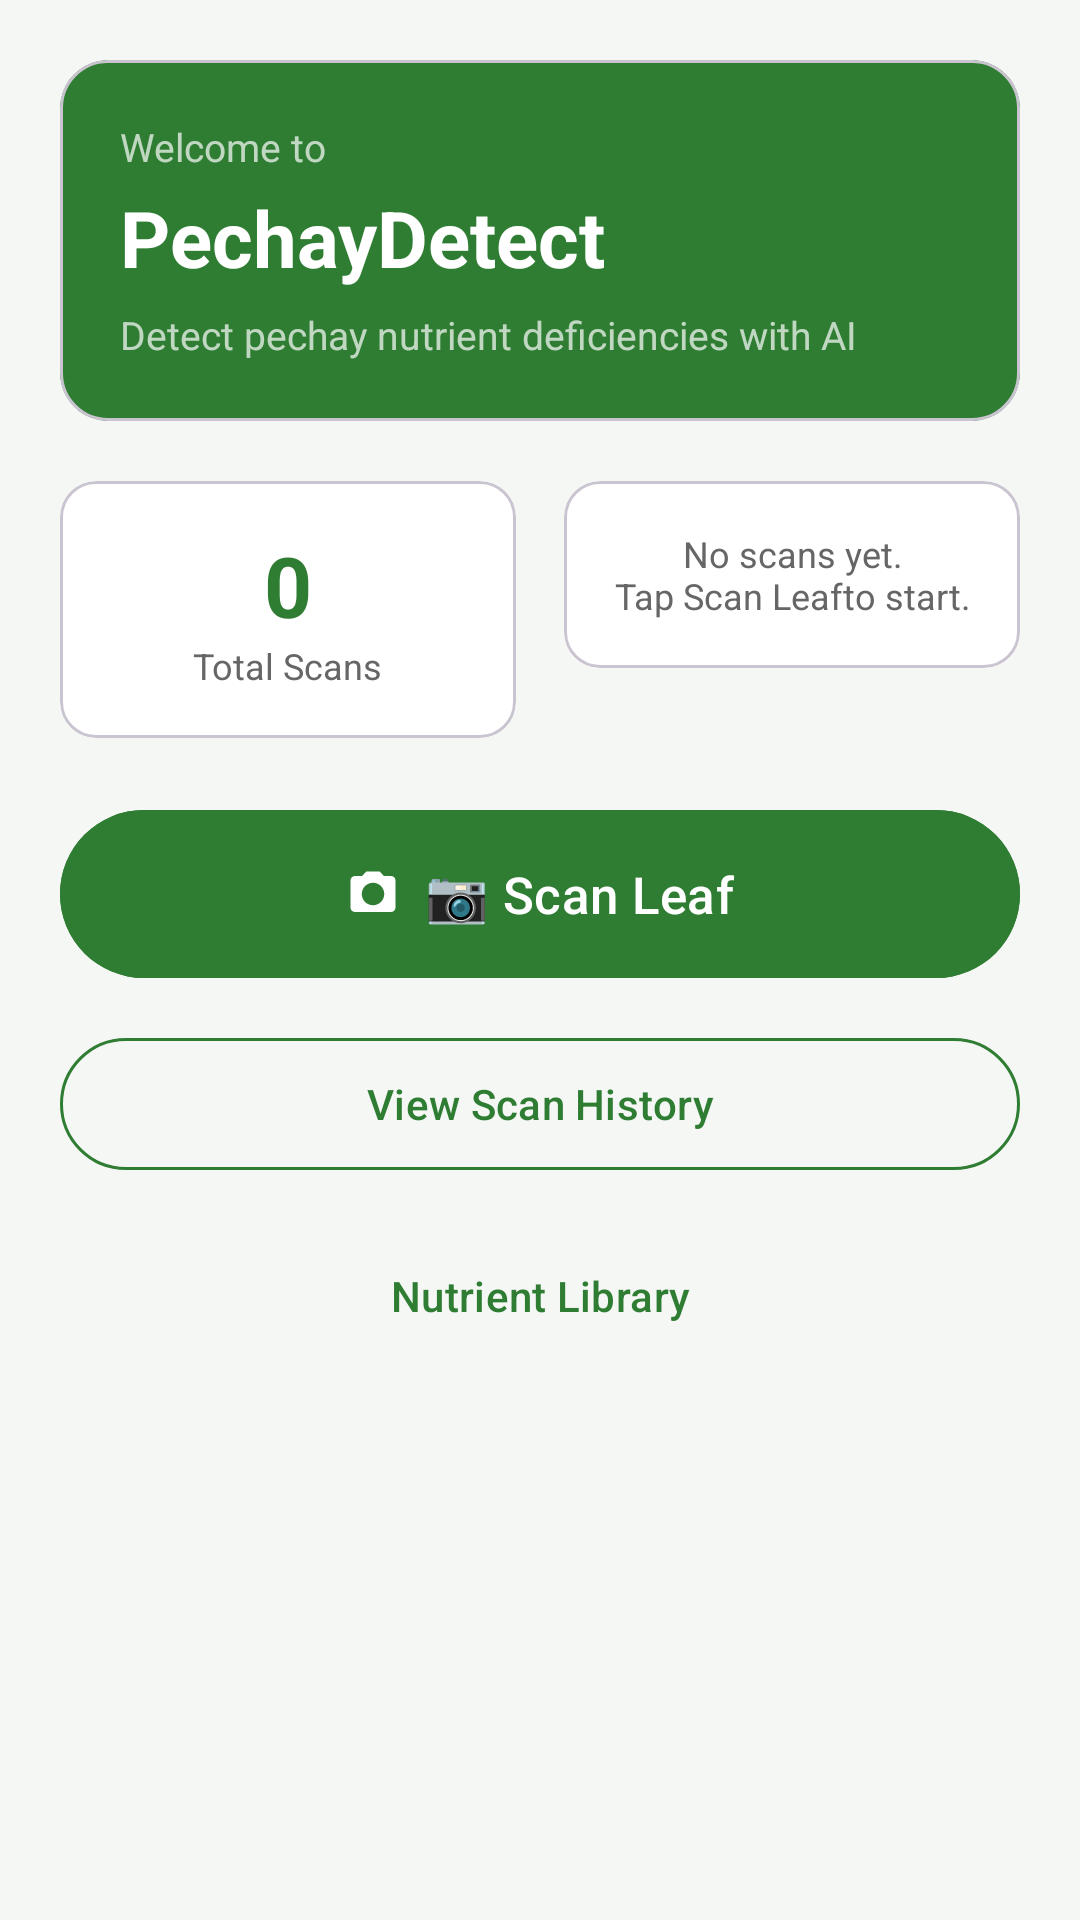

Reconstruct the res/layout file that produces this screen, plus the resources it refers to.
<!-- AndroidManifest.xml: application theme Theme.PechayDetect -->
<!-- res/layout/fragment_home.xml -->
<?xml version="1.0" encoding="utf-8"?>
<ScrollView
    xmlns:android="http://schemas.android.com/apk/res/android"
    xmlns:app="http://schemas.android.com/apk/res-auto"
    android:layout_width="match_parent"
    android:layout_height="match_parent"
    android:background="@color/background">

    <LinearLayout
        android:layout_width="match_parent"
        android:layout_height="wrap_content"
        android:orientation="vertical"
        android:padding="20dp">

        
        <com.google.android.material.card.MaterialCardView
            android:layout_width="match_parent"
            android:layout_height="wrap_content"
            app:cardBackgroundColor="@color/primary_green"
            app:cardCornerRadius="16dp"
            android:layout_marginBottom="20dp">

            <LinearLayout
                android:layout_width="match_parent"
                android:layout_height="wrap_content"
                android:orientation="vertical"
                android:padding="20dp">

                <TextView
                    android:layout_width="wrap_content"
                    android:layout_height="wrap_content"
                    android:text="@string/home_greeting"
                    android:textColor="@color/white_70"
                    android:textSize="13sp" />

                <TextView
                    android:layout_width="wrap_content"
                    android:layout_height="wrap_content"
                    android:text="@string/app_name"
                    android:textColor="@color/white"
                    android:textSize="26sp"
                    android:textStyle="bold"
                    android:layout_marginTop="4dp" />

                <TextView
                    android:layout_width="wrap_content"
                    android:layout_height="wrap_content"
                    android:text="@string/home_subtitle"
                    android:textColor="@color/white_70"
                    android:textSize="13sp"
                    android:layout_marginTop="6dp" />

            </LinearLayout>
        </com.google.android.material.card.MaterialCardView>

        
        <LinearLayout
            android:layout_width="match_parent"
            android:layout_height="wrap_content"
            android:orientation="horizontal"
            android:layout_marginBottom="20dp">

            <com.google.android.material.card.MaterialCardView
                android:layout_width="0dp"
                android:layout_height="wrap_content"
                android:layout_weight="1"
                app:cardCornerRadius="12dp"
                android:layout_marginEnd="8dp">
                <LinearLayout
                    android:layout_width="match_parent"
                    android:layout_height="wrap_content"
                    android:orientation="vertical"
                    android:padding="16dp"
                    android:gravity="center">
                    <TextView
                        android:id="@+id/tv_total_scans"
                        android:layout_width="wrap_content"
                        android:layout_height="wrap_content"
                        android:text="0"
                        android:textSize="28sp"
                        android:textStyle="bold"
                        android:textColor="@color/primary_green" />
                    <TextView
                        android:layout_width="wrap_content"
                        android:layout_height="wrap_content"
                        android:text="@string/total_scans"
                        android:textSize="12sp"
                        android:textColor="@color/text_secondary" />
                </LinearLayout>
            </com.google.android.material.card.MaterialCardView>

            <com.google.android.material.card.MaterialCardView
                android:layout_width="0dp"
                android:layout_height="wrap_content"
                android:layout_weight="1"
                app:cardCornerRadius="12dp"
                android:layout_marginStart="8dp">
                <LinearLayout
                    android:layout_width="match_parent"
                    android:layout_height="wrap_content"
                    android:orientation="vertical"
                    android:padding="16dp"
                    android:gravity="center">
                    <TextView
                        android:id="@+id/tv_recent_activity"
                        android:layout_width="wrap_content"
                        android:layout_height="wrap_content"
                        android:text="@string/no_scans_yet"
                        android:textSize="12sp"
                        android:textColor="@color/text_secondary"
                        android:gravity="center"
                        android:maxLines="3" />
                </LinearLayout>
            </com.google.android.material.card.MaterialCardView>
        </LinearLayout>

        
        <com.google.android.material.button.MaterialButton
            android:id="@+id/btn_scan_leaf"
            android:layout_width="match_parent"
            android:layout_height="64dp"
            android:text="@string/scan_leaf"
            android:textSize="17sp"
            android:backgroundTint="@color/primary_green"
            app:icon="@drawable/ic_camera"
            app:iconGravity="textStart"
            android:layout_marginBottom="12dp" />

        
        <com.google.android.material.button.MaterialButton
            android:id="@+id/btn_view_history"
            style="@style/Widget.Material3.Button.OutlinedButton"
            android:layout_width="match_parent"
            android:layout_height="52dp"
            android:text="@string/view_history"
            app:strokeColor="@color/primary_green"
            android:textColor="@color/primary_green"
            android:layout_marginBottom="12dp" />

        
        <com.google.android.material.button.MaterialButton
            android:id="@+id/btn_nutrient_library"
            style="@style/Widget.Material3.Button.TextButton"
            android:layout_width="match_parent"
            android:layout_height="52dp"
            android:text="@string/nutrient_library"
            android:textColor="@color/primary_green" />

    </LinearLayout>
</ScrollView>
<!-- resources referenced by this layout -->
<resources>
  <color name="background">#F5F7F5</color>
  <color name="primary_green">#2E7D32</color>
  <color name="text_secondary">#666666</color>
  <color name="white">#FFFFFF</color>
  <color name="white_70">#B3FFFFFF</color>
  <!-- drawable ic_camera (drawable) -->
  <?xml version="1.0" encoding="utf-8"?>
  <vector xmlns:android="http://schemas.android.com/apk/res/android"
      android:width="24dp"
      android:height="24dp"
      android:viewportWidth="24"
      android:viewportHeight="24">
      <path
          android:fillColor="#2E7D32"
          android:pathData="M20,4H16.83L15,2H9L7.17,4H4C2.9,4 2,4.9 2,6V18C2,19.1 2.9,20 4,20H20C21.1,20 22,19.1 22,18V6C22,4.9 21.1,4 20,4ZM12,17C9.24,17 7,14.76 7,12C7,9.24 9.24,7 12,7C14.76,7 17,9.24 17,12C17,14.76 14.76,17 12,17Z" />
  </vector>
  <string name="app_name">PechayDetect</string>
  <string name="home_greeting">Welcome to</string>
  <string name="home_subtitle">Detect pechay nutrient deficiencies with AI</string>
  <string name="no_scans_yet">No scans yet.\nTap "Scan Leaf" to start.</string>
  <string name="nutrient_library">Nutrient Library</string>
  <string name="scan_leaf">📷 Scan Leaf</string>
  <string name="total_scans">Total Scans</string>
  <string name="view_history">View Scan History</string>
  <style name="Theme.PechayDetect" parent="Theme.Material3.Light.NoActionBar">
          <item name="colorPrimary">@color/primary_green</item>
          <item name="colorPrimaryVariant">@color/primary_green_dark</item>
          <item name="colorOnPrimary">@color/white</item>
          <item name="colorPrimaryContainer">@color/primary_green_light</item>
          <item name="colorOnPrimaryContainer">@color/white</item>
          <item name="colorSurface">@color/white</item>
          <item name="colorOnSurface">@color/text_primary</item>
          <item name="android:colorBackground">@color/background</item>
          <item name="colorOnBackground">@color/text_primary</item>
          <item name="colorError">@color/error_red</item>
          <item name="android:statusBarColor" tools:targetApi="21">@color/primary_green</item>
          <item name="android:navigationBarColor">@color/white</item>
      </style>
  <color name="primary_green_dark">#1B5E20</color>
  <color name="primary_green_light">#4CAF50</color>
  <color name="text_primary">#1A1A1A</color>
  <color name="error_red">#D32F2F</color>
</resources>
